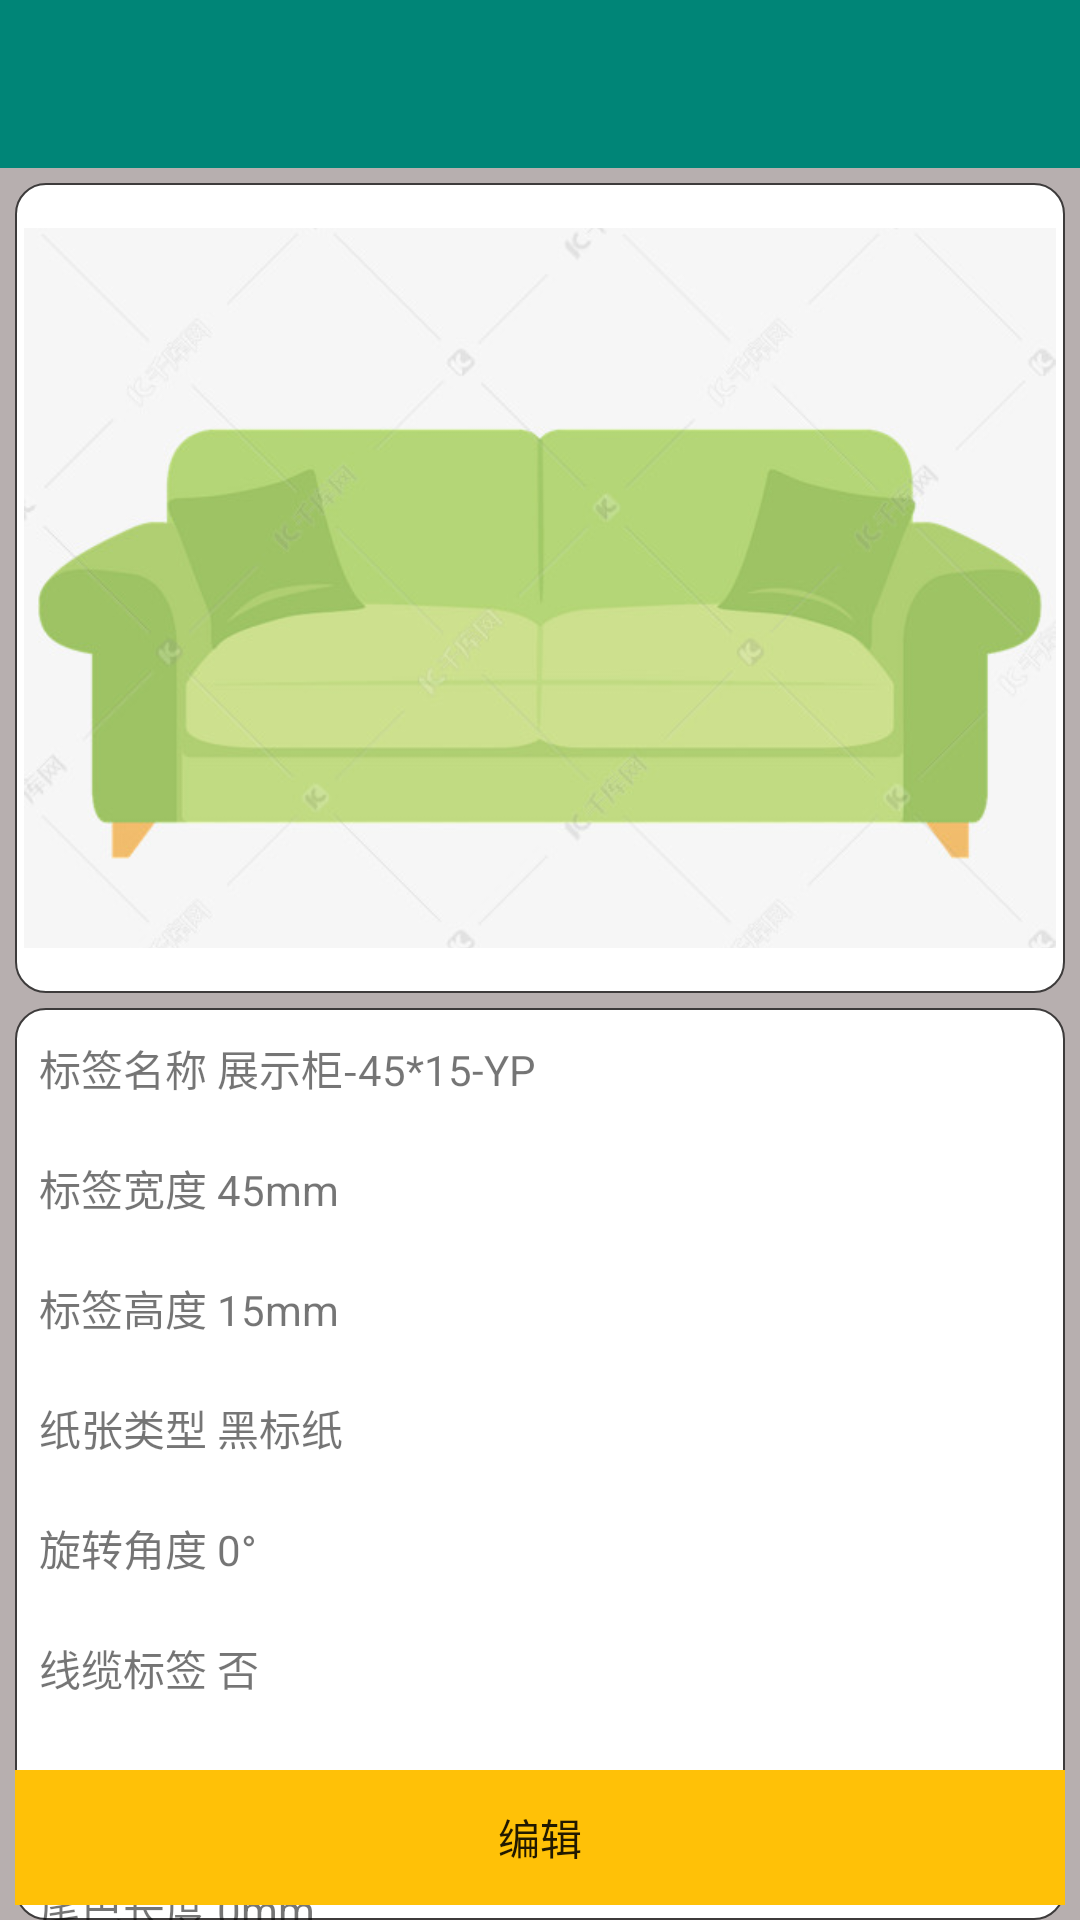

Here is an Android app screen rendered from its layout file. Give the layout XML and the strings, colors and styles it references.
<!-- AndroidManifest.xml: application theme AppTheme -->
<!-- res/layout/activity_storage_box_module1.xml -->
<?xml version="1.0" encoding="utf-8"?>
<RelativeLayout xmlns:android="http://schemas.android.com/apk/res/android"
    xmlns:app="http://schemas.android.com/apk/res-auto"
    xmlns:tools="http://schemas.android.com/tools"
    android:layout_width="match_parent"
    android:layout_height="match_parent"
    android:orientation="vertical"
    android:background="@color/gray"
    tools:context=".Fragment.fragmentDemo1.fragDemo1_Button.Module.storage_box_module1">

    <LinearLayout
        android:id="@+id/linear_storage_box_title"
        android:layout_width="match_parent"
        android:layout_height="wrap_content">
        <include layout="@layout/title"/>
    </LinearLayout>

    <LinearLayout
        android:id="@+id/linear_storage_box_1"
        android:layout_width="match_parent"
        android:layout_height="wrap_content"
        android:orientation="vertical"
        android:layout_below="@+id/linear_storage_box_title"
        android:background="@drawable/setbar_bt"
        android:layout_marginTop="5dp"
        android:paddingBottom="15dp"
        android:paddingTop="15dp"
        android:paddingRight="3dp"
        android:paddingLeft="3dp"
        android:layout_marginLeft="5dp"
        android:layout_marginRight="5dp">

        <ImageView
            android:id="@+id/iv_demo1_pic"
            android:layout_width="match_parent"
            android:layout_height="240dp"
            android:src="@drawable/sofa"
            android:scaleType="centerCrop"/>
    </LinearLayout>

    <LinearLayout
        android:layout_width="match_parent"
        android:layout_height="320dp"
        android:layout_below="@+id/linear_storage_box_1"
        android:orientation="vertical"
        android:background="@drawable/setbar_bt"
        android:layout_marginTop="5dp"
        android:paddingLeft="8dp"
        android:layout_marginLeft="5dp"
        android:layout_marginRight="5dp">

        <TextView
            android:layout_width="match_parent"
            android:layout_height="40dp"
            android:text="标签名称 展示柜-45*15-YP"
            android:gravity="center|left"/>

        <TextView
            android:layout_width="match_parent"
            android:layout_height="40dp"
            android:text="标签宽度 45mm"
            android:gravity="center|left"/>

        <TextView
            android:layout_width="match_parent"
            android:layout_height="40dp"
            android:text="标签高度 15mm"
            android:gravity="center|left"/>

        <TextView
            android:layout_width="match_parent"
            android:layout_height="40dp"
            android:text="纸张类型 黑标纸"
            android:gravity="center|left"/>

        <TextView
            android:layout_width="match_parent"
            android:layout_height="40dp"
            android:text="旋转角度 0°"
            android:gravity="center|left"/>

        <TextView
            android:layout_width="match_parent"
            android:layout_height="40dp"
            android:text="线缆标签 否"
            android:gravity="center|left"/>

        <TextView
            android:layout_width="match_parent"
            android:layout_height="40dp"
            android:text="尾巴方向 0"
            android:gravity="center|left"/>

        <TextView
            android:layout_width="match_parent"
            android:layout_height="40dp"
            android:text="尾巴长度 0mm"
            android:gravity="center|left"/>
    </LinearLayout>

    <LinearLayout
        android:layout_width="match_parent"
        android:layout_height="match_parent"
        android:gravity="bottom">

        <include layout="@layout/activity_edit_foot" />
    </LinearLayout>

</RelativeLayout>
<!-- res/layout/title.xml (included above) -->
<?xml version="1.0" encoding="utf-8"?>
<RelativeLayout
    xmlns:android="http://schemas.android.com/apk/res/android"
    android:layout_width="match_parent"
    android:layout_height="?attr/actionBarSize"
    android:orientation="vertical"
    android:background="@color/colorPrimary">

    <Button
        android:id="@+id/nav_button"
        android:layout_width="30dp"
        android:layout_height="30dp"
        android:layout_alignParentLeft="true"
        android:layout_centerVertical="true"
        android:layout_marginLeft="10dp"
        android:background="@drawable/ic_back" />

    <TextView
        android:id="@+id/title_text"
        android:layout_width="wrap_content"
        android:layout_height="wrap_content"
        android:layout_centerInParent="true"
        android:textColor="#000000"
        android:textSize="20sp"
        android:visibility="gone"/>

</RelativeLayout>
<!-- res/layout/activity_edit_foot.xml (included above) -->
<?xml version="1.0" encoding="utf-8"?>
<RelativeLayout xmlns:android="http://schemas.android.com/apk/res/android"
    android:layout_width="match_parent"
    android:layout_height="50dp"
    android:layout_gravity="bottom"
    android:paddingBottom="5dp"
    android:paddingRight="5dp"
    android:paddingLeft="5dp">

    <Button
        android:id="@+id/bt_all_edit"
        android:layout_width="match_parent"
        android:layout_height="match_parent"
        android:gravity="center"
        android:text="编辑"
        android:background="@color/yellow"/>
</RelativeLayout>
<!-- resources referenced by this layout -->
<resources>
  <color name="colorPrimary">#008577</color>
  <color name="gray">#C1A29797</color>
  <color name="yellow">#FFFFC107</color>
  <!-- drawable setbar_bt (drawable) -->
  <?xml version="1.0" encoding="utf-8"?>
  <shape xmlns:android="http://schemas.android.com/apk/res/android">
      
      
      <solid android:color="#FFFFFF" />
      
      <stroke android:width="0.5dp" android:color="#3D3B3B" />
      <corners android:radius="10dp"/>
  
  </shape>
  <!-- drawable sofa: jpg bitmap (drawable, 33231 bytes) -->
  <style name="AppTheme" parent="Theme.AppCompat.Light.NoActionBar">
          
          <item name="colorPrimary">@color/colorPrimary</item>
          <item name="colorPrimaryDark">@color/colorPrimaryDark</item>
          <item name="colorAccent">@color/colorAccent</item>
      </style>
  <color name="colorPrimaryDark">#00574B</color>
  <color name="colorAccent">#F44336</color>
</resources>
